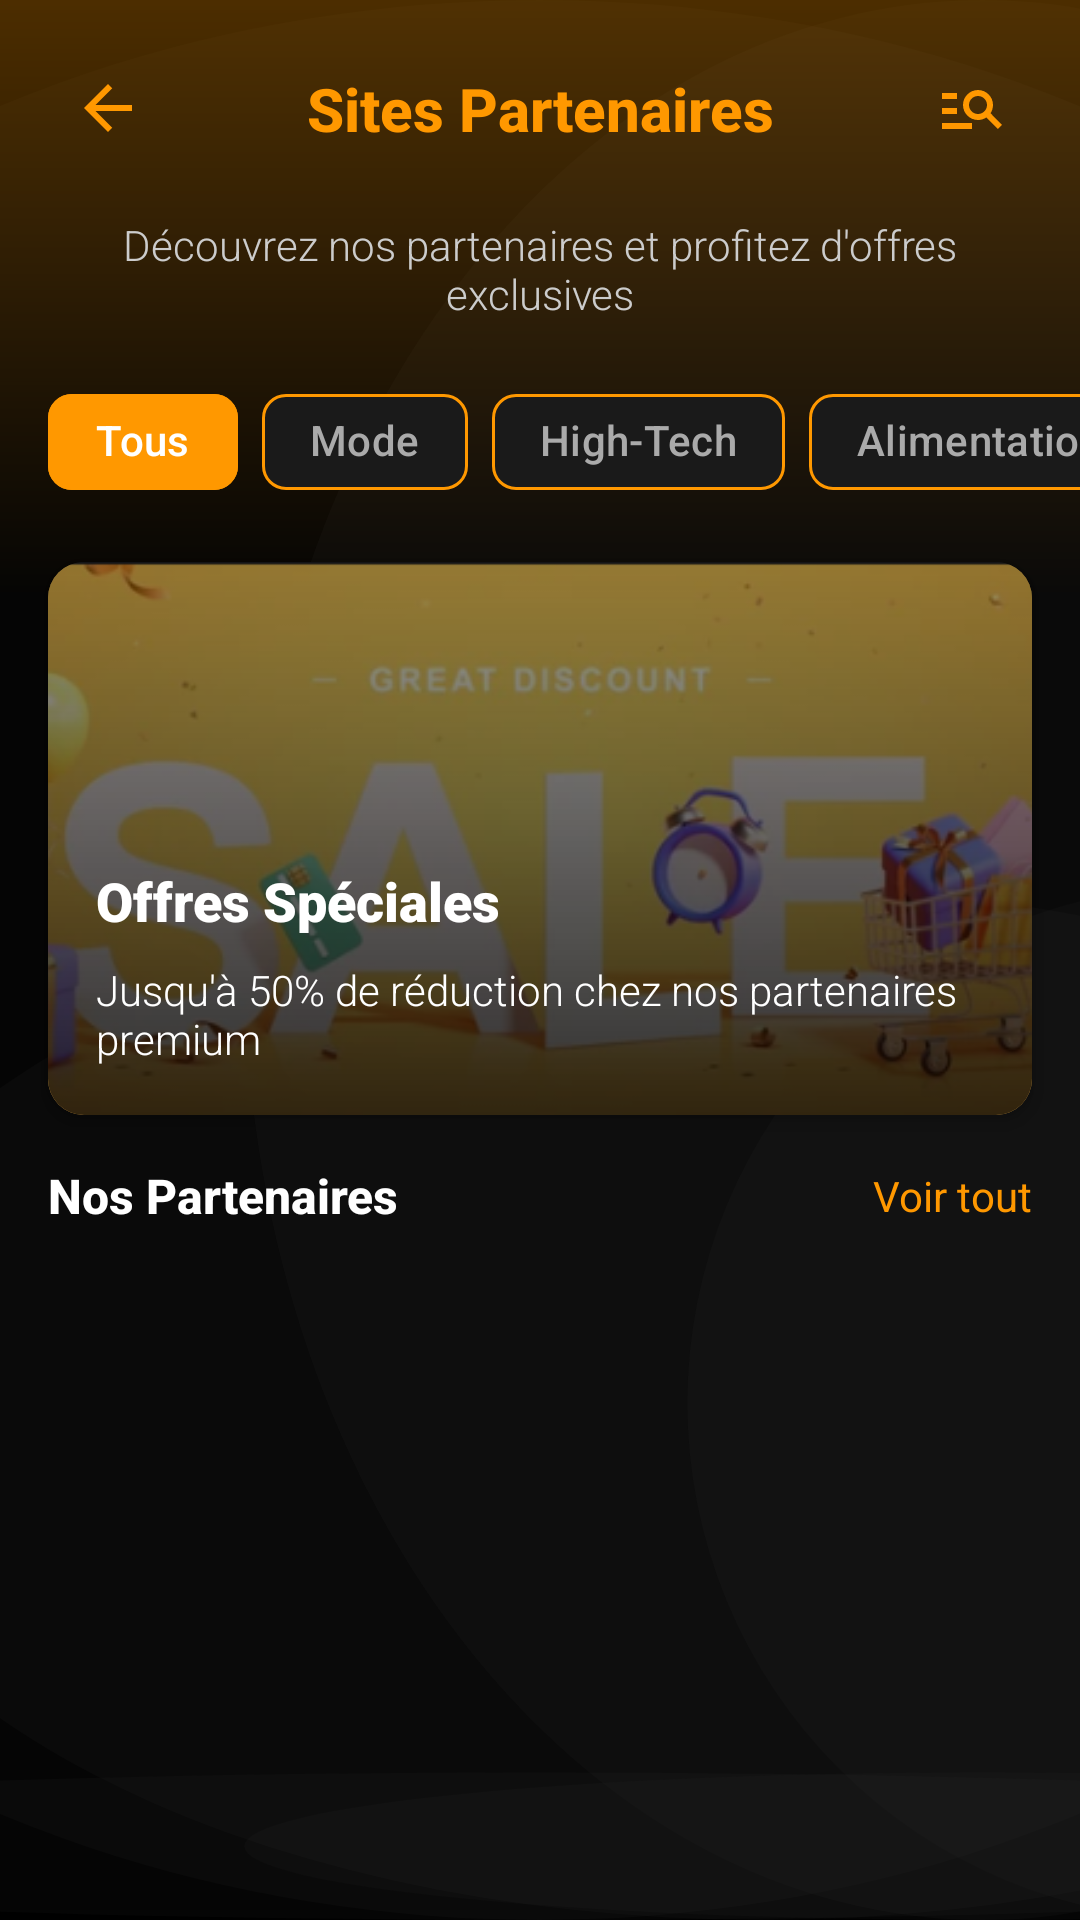

Layout XML and referenced resources for this Android screen:
<!-- AndroidManifest.xml: application theme Theme.Be9ik_Wallet -->
<!-- res/layout/activity_partenaires.xml -->
<?xml version="1.0" encoding="utf-8"?>
<androidx.constraintlayout.widget.ConstraintLayout xmlns:android="http://schemas.android.com/apk/res/android"
    xmlns:app="http://schemas.android.com/apk/res-auto"
    xmlns:tools="http://schemas.android.com/tools"
    android:id="@+id/main"
    android:layout_width="match_parent"
    android:layout_height="match_parent"
    android:background="@android:color/black"
    tools:context=".partenaires">

    <ImageView
        android:id="@+id/background_pattern"
        android:layout_width="match_parent"
        android:layout_height="match_parent"
        android:alpha="0.1"
        android:scaleType="centerCrop"
        android:src="@drawable/pattern_dots"
        app:layout_constraintBottom_toBottomOf="parent"
        app:layout_constraintEnd_toEndOf="parent"
        app:layout_constraintStart_toStartOf="parent"
        app:layout_constraintTop_toTopOf="parent" />

    <View
        android:id="@+id/top_gradient"
        android:layout_width="match_parent"
        android:layout_height="200dp"
        android:alpha="0.3"
        android:background="@drawable/gradient_top_orange"
        app:layout_constraintTop_toTopOf="parent" />

    
    <androidx.constraintlayout.widget.ConstraintLayout
        android:id="@+id/header"
        android:layout_width="match_parent"
        android:layout_height="wrap_content"
        android:paddingStart="16dp"
        android:paddingTop="16dp"
        android:paddingEnd="16dp"
        android:paddingBottom="8dp"
        app:layout_constraintTop_toTopOf="parent">

        <ImageButton
            android:id="@+id/btn_back"
            android:layout_width="40dp"
            android:layout_height="40dp"
            android:background="?attr/selectableItemBackgroundBorderless"
            android:padding="8dp"
            android:src="@drawable/ic_arrow_back"
            app:layout_constraintBottom_toBottomOf="parent"
            app:layout_constraintStart_toStartOf="parent"
            app:layout_constraintTop_toTopOf="parent"
            app:tint="@color/oranger" />

        <TextView
            android:id="@+id/titrePartenaires"
            android:layout_width="0dp"
            android:layout_height="wrap_content"
            android:fontFamily="sans-serif-medium"
            android:gravity="center"
            android:text="Sites Partenaires"
            android:textColor="@color/oranger"
            android:textSize="20sp"
            android:textStyle="bold"
            app:layout_constraintBottom_toBottomOf="parent"
            app:layout_constraintEnd_toEndOf="parent"
            app:layout_constraintStart_toStartOf="parent"
            app:layout_constraintTop_toTopOf="parent" />

        <ImageButton
            android:id="@+id/btn_search"
            android:layout_width="40dp"
            android:layout_height="40dp"
            android:background="?attr/selectableItemBackgroundBorderless"
            android:padding="8dp"
            android:src="@drawable/ic_search"
            app:layout_constraintBottom_toBottomOf="parent"
            app:layout_constraintEnd_toEndOf="parent"
            app:layout_constraintTop_toTopOf="parent"
            app:tint="@color/oranger" />
    </androidx.constraintlayout.widget.ConstraintLayout>

    
    <TextView
        android:id="@+id/tv_subtitle"
        android:layout_width="match_parent"
        android:layout_height="wrap_content"
        android:layout_marginStart="16dp"
        android:layout_marginTop="8dp"
        android:layout_marginEnd="16dp"
        android:fontFamily="sans-serif-light"
        android:gravity="center"
        android:text="Découvrez nos partenaires et profitez d'offres exclusives"
        android:textColor="#CCCCCC"
        android:textSize="14sp"
        app:layout_constraintTop_toBottomOf="@+id/header" />

    
    <HorizontalScrollView
        android:id="@+id/category_tabs"
        android:layout_width="match_parent"
        android:layout_height="wrap_content"
        android:layout_marginTop="16dp"
        android:clipToPadding="false"
        android:paddingStart="16dp"
        android:paddingEnd="16dp"
        android:scrollbars="none"
        app:layout_constraintTop_toBottomOf="@+id/tv_subtitle">

        <LinearLayout
            android:layout_width="wrap_content"
            android:layout_height="wrap_content"
            android:orientation="horizontal">

            <com.google.android.material.chip.Chip
                android:id="@+id/chip_all"
                android:layout_width="wrap_content"
                android:layout_height="wrap_content"
                android:layout_marginEnd="8dp"
                android:text="Tous"
                android:textColor="#FFFFFF"
                app:chipBackgroundColor="@color/oranger"
                app:chipStrokeColor="@color/oranger"
                app:chipStrokeWidth="1dp" />

            <com.google.android.material.chip.Chip
                android:id="@+id/chip_mode"
                android:layout_width="wrap_content"
                android:layout_height="wrap_content"
                android:layout_marginEnd="8dp"
                android:text="Mode"
                android:textColor="#AAAAAA"
                app:chipBackgroundColor="#1A1A1A"
                app:chipStrokeColor="@color/oranger"
                app:chipStrokeWidth="1dp" />

            <com.google.android.material.chip.Chip
                android:id="@+id/chip_tech"
                android:layout_width="wrap_content"
                android:layout_height="wrap_content"
                android:layout_marginEnd="8dp"
                android:text="High-Tech"
                android:textColor="#AAAAAA"
                app:chipBackgroundColor="#1A1A1A"
                app:chipStrokeColor="@color/oranger"
                app:chipStrokeWidth="1dp" />

            <com.google.android.material.chip.Chip
                android:id="@+id/chip_food"
                android:layout_width="wrap_content"
                android:layout_height="wrap_content"
                android:layout_marginEnd="8dp"
                android:text="Alimentation"
                android:textColor="#AAAAAA"
                app:chipBackgroundColor="#1A1A1A"
                app:chipStrokeColor="@color/oranger"
                app:chipStrokeWidth="1dp" />

            <com.google.android.material.chip.Chip
                android:id="@+id/chip_beauty"
                android:layout_width="wrap_content"
                android:layout_height="wrap_content"
                android:layout_marginEnd="8dp"
                android:text="Beauté"
                android:textColor="#AAAAAA"
                app:chipBackgroundColor="#1A1A1A"
                app:chipStrokeColor="@color/oranger"
                app:chipStrokeWidth="1dp" />
        </LinearLayout>
    </HorizontalScrollView>

    
    <androidx.cardview.widget.CardView
        android:id="@+id/promo_banner"
        android:layout_width="match_parent"
        android:layout_height="wrap_content"
        android:layout_marginStart="16dp"
        android:layout_marginTop="16dp"
        android:layout_marginEnd="16dp"
        app:cardBackgroundColor="#1A1A1A"
        app:cardCornerRadius="12dp"
        app:cardElevation="4dp"
        app:layout_constraintTop_toBottomOf="@+id/category_tabs">

        <androidx.constraintlayout.widget.ConstraintLayout
            android:layout_width="match_parent"
            android:layout_height="wrap_content">

            <ImageView
                android:id="@+id/promo_image"
                android:layout_width="match_parent"
                android:layout_height="0dp"
                android:scaleType="centerCrop"
                android:src="@drawable/banner_ecommerce"
                app:layout_constraintDimensionRatio="16:9"
                app:layout_constraintTop_toTopOf="parent" />

            <View
                android:layout_width="match_parent"
                android:layout_height="0dp"
                android:background="@drawable/gradient_overlay"
                app:layout_constraintBottom_toBottomOf="@+id/promo_image"
                app:layout_constraintTop_toTopOf="@+id/promo_image" />

            <TextView
                android:id="@+id/promo_title"
                android:layout_width="0dp"
                android:layout_height="wrap_content"
                android:layout_marginStart="16dp"
                android:layout_marginEnd="16dp"
                android:layout_marginBottom="8dp"
                android:fontFamily="sans-serif-black"
                android:text="Offres Spéciales"
                android:textColor="#FFFFFF"
                android:textSize="18sp"
                android:textStyle="bold"
                app:layout_constraintBottom_toTopOf="@+id/promo_desc"
                app:layout_constraintEnd_toEndOf="parent"
                app:layout_constraintStart_toStartOf="parent" />

            <TextView
                android:id="@+id/promo_desc"
                android:layout_width="0dp"
                android:layout_height="wrap_content"
                android:layout_marginStart="16dp"
                android:layout_marginEnd="16dp"
                android:layout_marginBottom="16dp"
                android:fontFamily="sans-serif-light"
                android:text="Jusqu'à 50% de réduction chez nos partenaires premium"
                android:textColor="#FFFFFF"
                android:textSize="14sp"
                app:layout_constraintBottom_toBottomOf="@+id/promo_image"
                app:layout_constraintEnd_toEndOf="parent"
                app:layout_constraintStart_toStartOf="parent" />
        </androidx.constraintlayout.widget.ConstraintLayout>
    </androidx.cardview.widget.CardView>

    
    <TextView
        android:id="@+id/tv_partners_title"
        android:layout_width="wrap_content"
        android:layout_height="wrap_content"
        android:layout_marginStart="16dp"
        android:layout_marginTop="16dp"
        android:fontFamily="sans-serif-medium"
        android:text="Nos Partenaires"
        android:textColor="#FFFFFF"
        android:textSize="16sp"
        android:textStyle="bold"
        app:layout_constraintStart_toStartOf="parent"
        app:layout_constraintTop_toBottomOf="@+id/promo_banner" />

    <TextView
        android:id="@+id/tv_view_all"
        android:layout_width="wrap_content"
        android:layout_height="wrap_content"
        android:layout_marginEnd="16dp"
        android:fontFamily="sans-serif"
        android:text="Voir tout"
        android:textColor="@color/oranger"
        android:textSize="14sp"
        app:layout_constraintBottom_toBottomOf="@+id/tv_partners_title"
        app:layout_constraintEnd_toEndOf="parent"
        app:layout_constraintTop_toTopOf="@+id/tv_partners_title" />

    <androidx.recyclerview.widget.RecyclerView
        android:id="@+id/recyclerViewSites"
        android:layout_width="match_parent"
        android:layout_height="0dp"
        android:layout_marginTop="8dp"
        android:clipToPadding="false"
        android:paddingStart="16dp"
        android:paddingEnd="16dp"
        android:paddingBottom="16dp"
        app:layoutManager="androidx.recyclerview.widget.LinearLayoutManager"
        app:layout_constraintBottom_toBottomOf="parent"
        app:layout_constraintTop_toBottomOf="@+id/tv_partners_title"
        tools:listitem="@layout/item_partenaire" />

</androidx.constraintlayout.widget.ConstraintLayout>
<!-- res/layout/item_partenaire.xml (included above) -->
<?xml version="1.0" encoding="utf-8"?>
<com.google.android.material.card.MaterialCardView xmlns:android="http://schemas.android.com/apk/res/android"
    xmlns:app="http://schemas.android.com/apk/res-auto"
    android:layout_width="match_parent"
    android:layout_height="wrap_content"
    android:layout_marginBottom="12dp"
    app:cardBackgroundColor="#1A1A1A"
    app:cardCornerRadius="12dp"
    app:cardElevation="4dp"
    app:strokeColor="@color/oranger"
    app:strokeWidth="1dp">

    <androidx.constraintlayout.widget.ConstraintLayout
        android:layout_width="match_parent"
        android:layout_height="wrap_content"
        android:padding="16dp">

        <ImageView
            android:id="@+id/iv_logo"
            android:layout_width="60dp"
            android:layout_height="60dp"
            android:background="@drawable/circle_background"
            android:padding="8dp"
            android:scaleType="fitCenter"
            android:src="@drawable/logojumia"
            app:layout_constraintBottom_toBottomOf="parent"
            app:layout_constraintStart_toStartOf="parent"
            app:layout_constraintTop_toTopOf="parent" />

        <TextView
            android:id="@+id/tv_name"
            android:layout_width="0dp"
            android:layout_height="wrap_content"
            android:layout_marginStart="16dp"
            android:layout_marginEnd="8dp"
            android:fontFamily="sans-serif-medium"
            android:text="Jumia"
            android:textColor="#FFFFFF"
            android:textSize="16sp"
            android:textStyle="bold"
            app:layout_constraintEnd_toStartOf="@+id/chip_discount"
            app:layout_constraintStart_toEndOf="@+id/iv_logo"
            app:layout_constraintTop_toTopOf="parent" />

        <TextView
            android:id="@+id/tv_category"
            android:layout_width="wrap_content"
            android:layout_height="wrap_content"
            android:layout_marginStart="16dp"
            android:layout_marginTop="4dp"
            android:fontFamily="sans-serif"
            android:text="Catégorie"
            android:textColor="#AAAAAA"
            android:textSize="12sp"
            app:layout_constraintStart_toEndOf="@+id/iv_logo"
            app:layout_constraintTop_toBottomOf="@+id/tv_name" />

        <RatingBar
            android:id="@+id/rating_bar"
            style="?android:attr/ratingBarStyleSmall"
            android:layout_width="wrap_content"
            android:layout_height="wrap_content"
            android:layout_marginStart="16dp"
            android:layout_marginTop="8dp"
            android:isIndicator="true"
            android:numStars="5"
            android:progressTint="@color/oranger"
            android:rating="4.5"
            android:stepSize="0.5"
            app:layout_constraintStart_toEndOf="@+id/iv_logo"
            app:layout_constraintTop_toBottomOf="@+id/tv_category" />

        <TextView
            android:id="@+id/tv_rating_count"
            android:layout_width="wrap_content"
            android:layout_height="wrap_content"
            android:layout_marginStart="8dp"
            android:fontFamily="sans-serif"
            android:text="(245)"
            android:textColor="#AAAAAA"
            android:textSize="12sp"
            app:layout_constraintBottom_toBottomOf="@+id/rating_bar"
            app:layout_constraintStart_toEndOf="@+id/rating_bar"
            app:layout_constraintTop_toTopOf="@+id/rating_bar" />

        <com.google.android.material.chip.Chip
            android:id="@+id/chip_discount"
            android:layout_width="wrap_content"
            android:layout_height="wrap_content"
            android:text="-20%"
            android:textColor="#FFFFFF"
            android:textSize="12sp"
            app:chipBackgroundColor="@color/oranger"
            app:layout_constraintEnd_toEndOf="parent"
            app:layout_constraintTop_toTopOf="parent" />

        <Button
            android:id="@+id/btn_visit"
            style="@style/Widget.MaterialComponents.Button.OutlinedButton"
            android:layout_width="wrap_content"
            android:layout_height="wrap_content"
            android:text="Visiter"
            android:textColor="@color/oranger"
            app:strokeColor="@color/oranger"
            app:layout_constraintBottom_toBottomOf="parent"
            app:layout_constraintEnd_toEndOf="parent"
            app:layout_constraintTop_toBottomOf="@+id/rating_bar" />
    </androidx.constraintlayout.widget.ConstraintLayout>
</com.google.android.material.card.MaterialCardView>
<!-- resources referenced by this layout -->
<resources>
  <color name="oranger">#FF9800</color>
  <!-- drawable banner_ecommerce: png bitmap (drawable, 147382 bytes) -->
  <!-- drawable gradient_overlay (drawable) -->
  <?xml version="1.0" encoding="utf-8"?>
  <shape xmlns:android="http://schemas.android.com/apk/res/android">
      <gradient
          android:angle="90"
          android:startColor="#CC000000"
          android:centerColor="#99000000"
          android:endColor="#66000000"
          android:type="linear" />
  </shape>
  <!-- drawable gradient_top_orange (drawable) -->
  <?xml version="1.0" encoding="utf-8"?>
  <shape xmlns:android="http://schemas.android.com/apk/res/android">
      <gradient
          android:angle="270"
          android:endColor="#00000000"
          android:startColor="@color/oranger" />
  </shape>
  <!-- drawable ic_arrow_back (drawable) -->
  <vector xmlns:android="http://schemas.android.com/apk/res/android" android:autoMirrored="true" android:height="24dp" android:tint="#F89500" android:viewportHeight="24" android:viewportWidth="24" android:width="24dp">
        
      <path android:fillColor="@android:color/white" android:pathData="M20,11H7.83l5.59,-5.59L12,4l-8,8 8,8 1.41,-1.41L7.83,13H20v-2z"/>
      
  </vector>
  <!-- drawable ic_search (drawable) -->
  <vector xmlns:android="http://schemas.android.com/apk/res/android" android:autoMirrored="true" android:height="24dp" android:tint="#F89500" android:viewportHeight="24" android:viewportWidth="24" android:width="24dp">
        
      <path android:fillColor="@android:color/white" android:pathData="M7,9H2V7h5V9zM7,12H2v2h5V12zM20.59,19l-3.83,-3.83C15.96,15.69 15.02,16 14,16c-2.76,0 -5,-2.24 -5,-5s2.24,-5 5,-5s5,2.24 5,5c0,1.02 -0.31,1.96 -0.83,2.75L22,17.59L20.59,19zM17,11c0,-1.65 -1.35,-3 -3,-3s-3,1.35 -3,3s1.35,3 3,3S17,12.65 17,11zM2,19h10v-2H2V19z"/>
      
  </vector>
  <!-- drawable pattern_dots: vector/xml drawable (drawable, 2152 chars, omitted) -->
  <style name="Theme.Be9ik_Wallet" parent="Base.Theme.Be9ik_Wallet" />
  <style name="Base.Theme.Be9ik_Wallet" parent="Theme.Material3.DayNight.NoActionBar">
          
          
      </style>
</resources>
